4-way image classification set "split_data" from GitHub (mdtajuddin809/palm-Leaf-Disease-Detection); label vocabulary: boron deficiency, healthy, kalium, nitrogen deficiency.

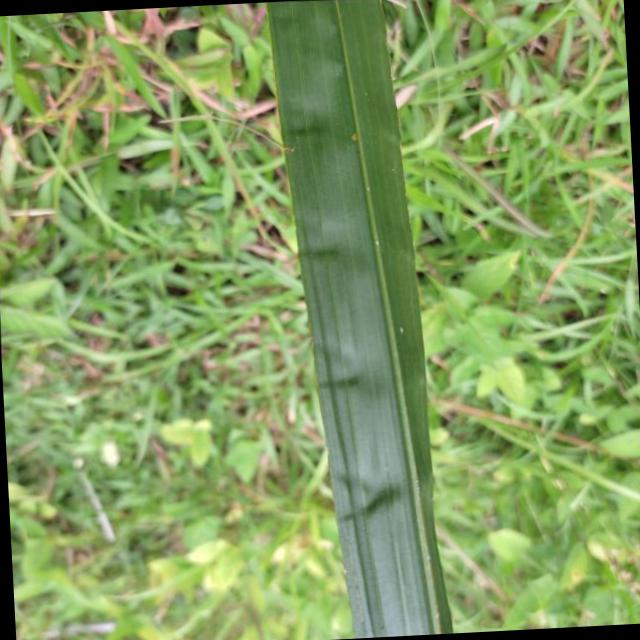
Label: boron deficiency

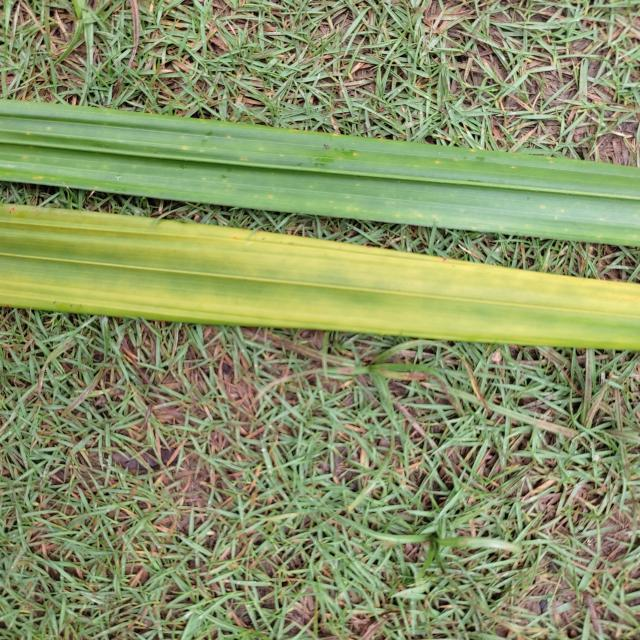
Label: nitrogen deficiency

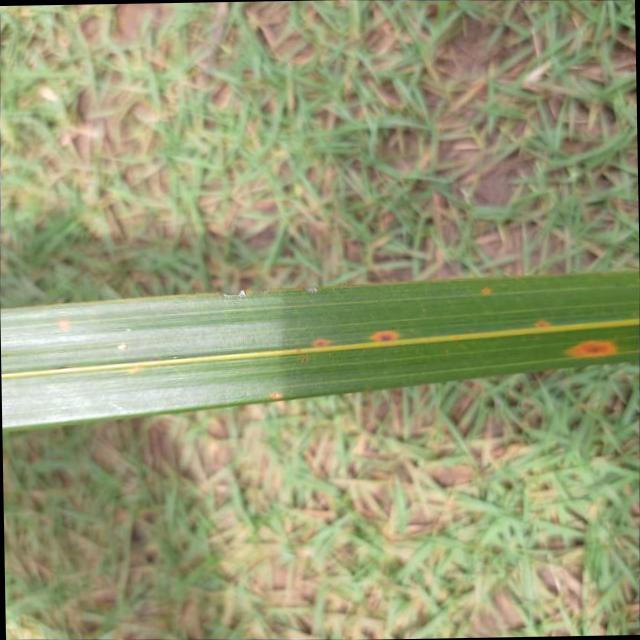
Label: kalium

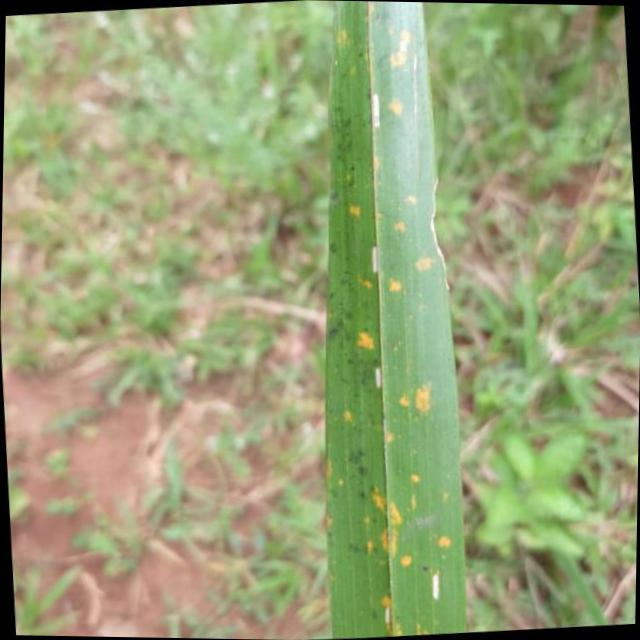
Label: kalium

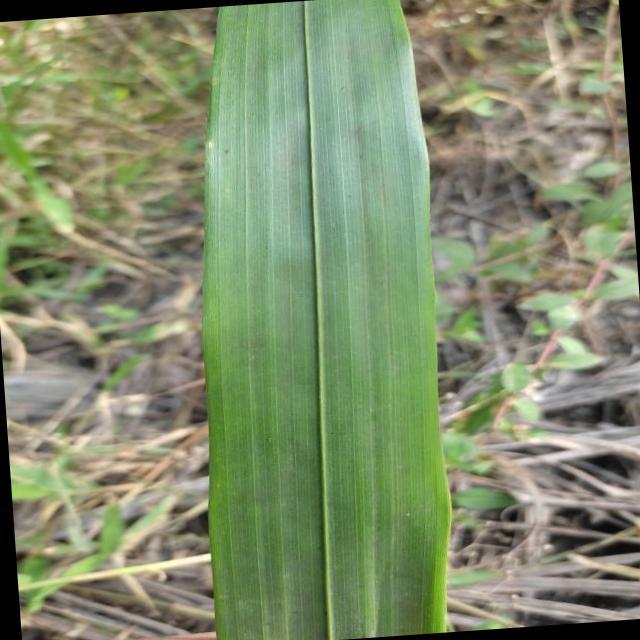
Label: healthy

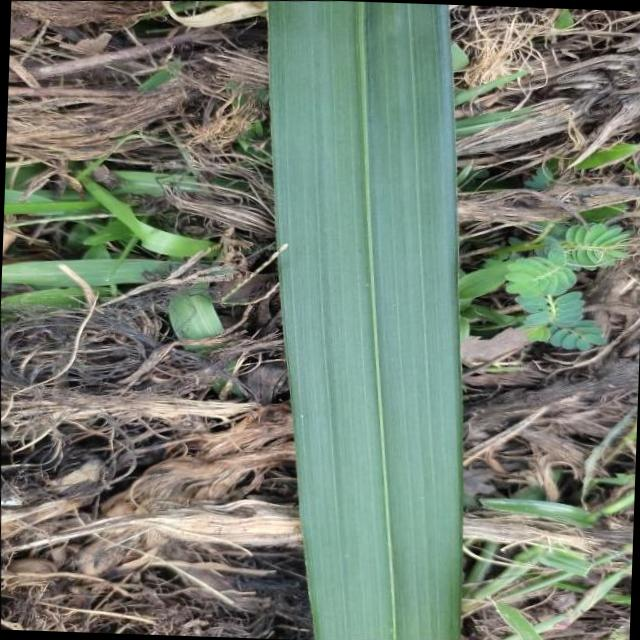
Label: healthy
